Photos from the image-classification dataset "Date_Dataset" in the GitHub repository hendhamdi/SmartDate_IoT. Its 11 classes are: Deglet Nour dryer, Deglet Nour oily, Deglet Nour oily treated, Deglet Nour semi-dryer, Deglet Nour semi-dryer treated, Deglet Nour semi-oily, Deglet Nour semi-oily treated, alig date variety, bessra date variety, kenta date variety, kintichi date variety.

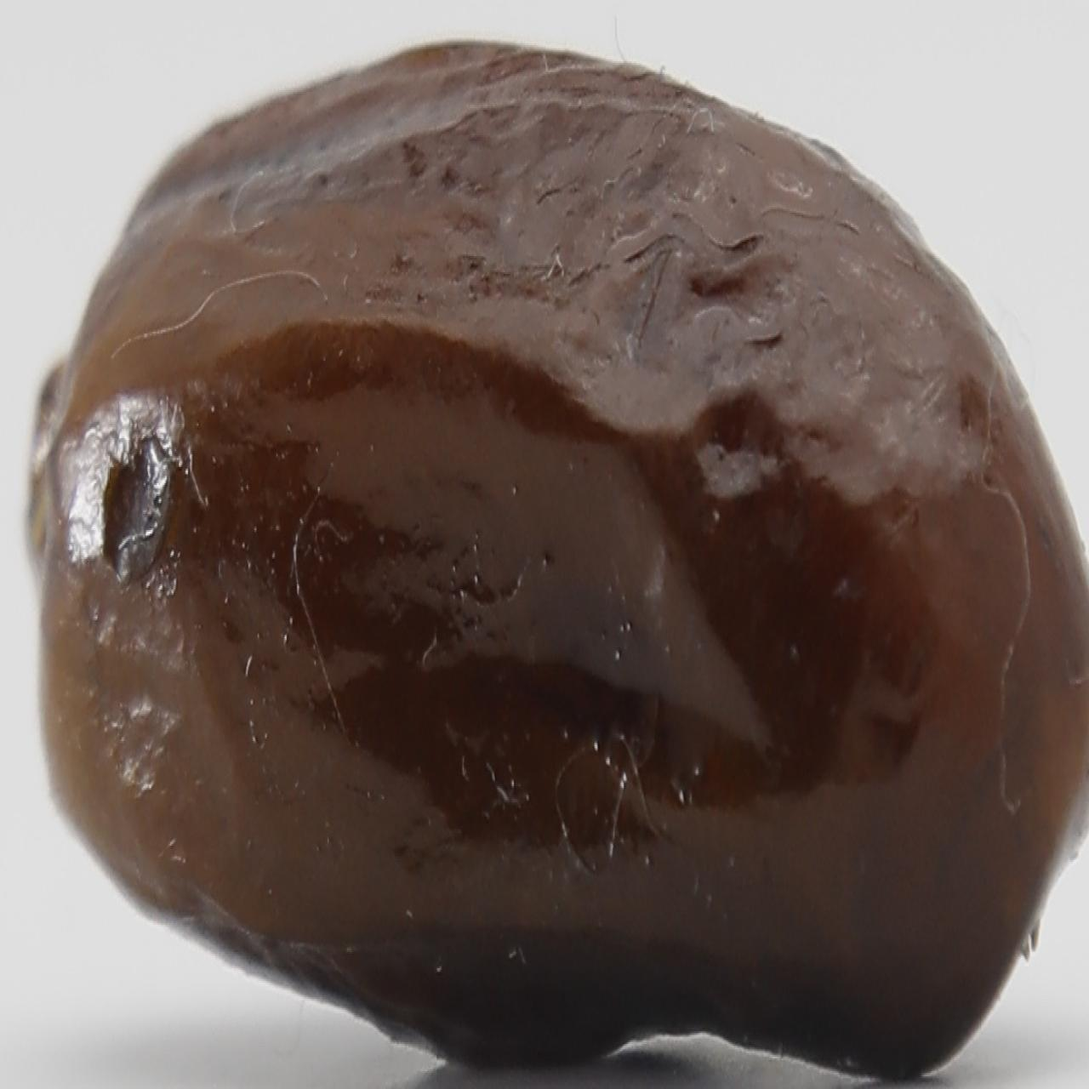
Label: alig date variety

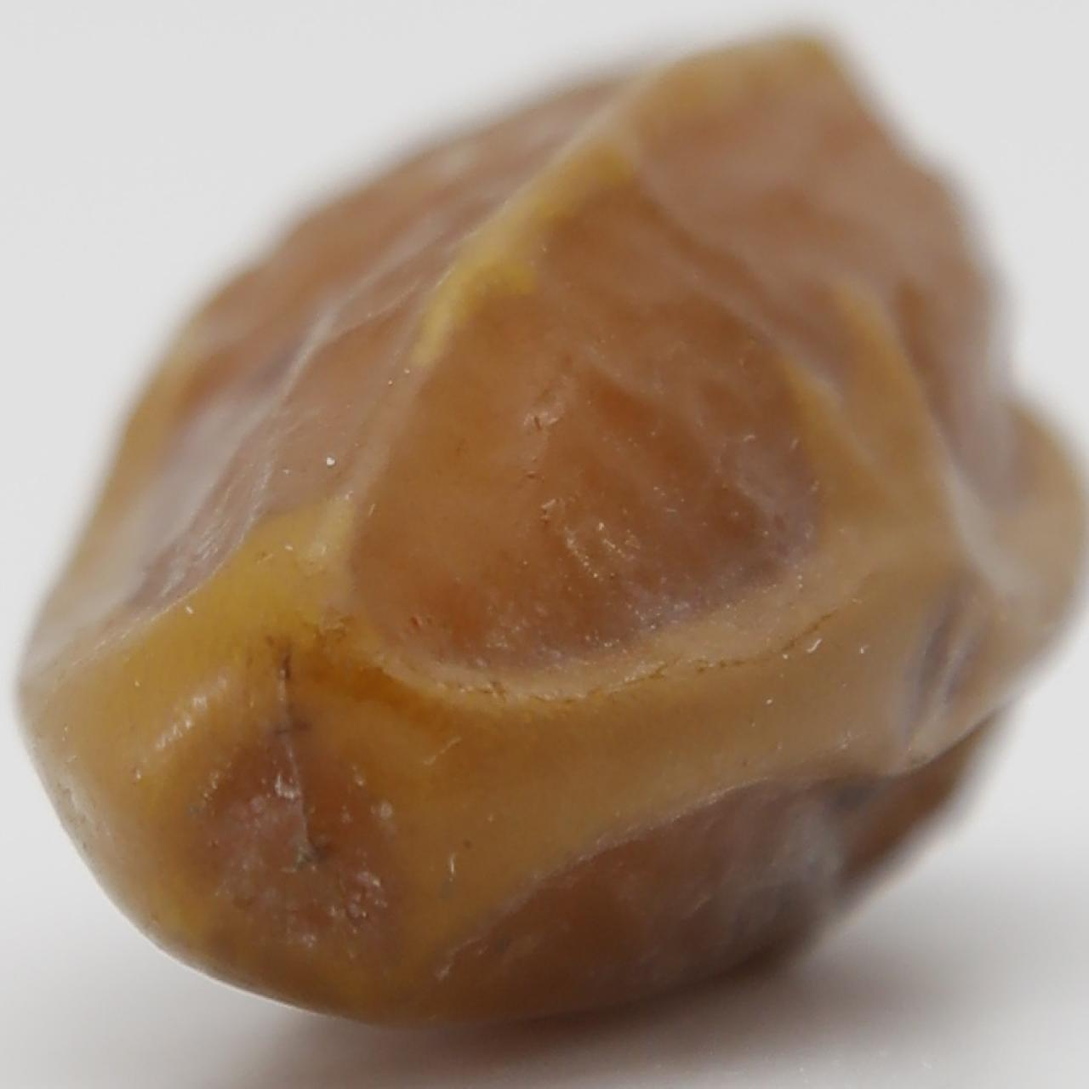
Label: Deglet Nour semi-oily treated

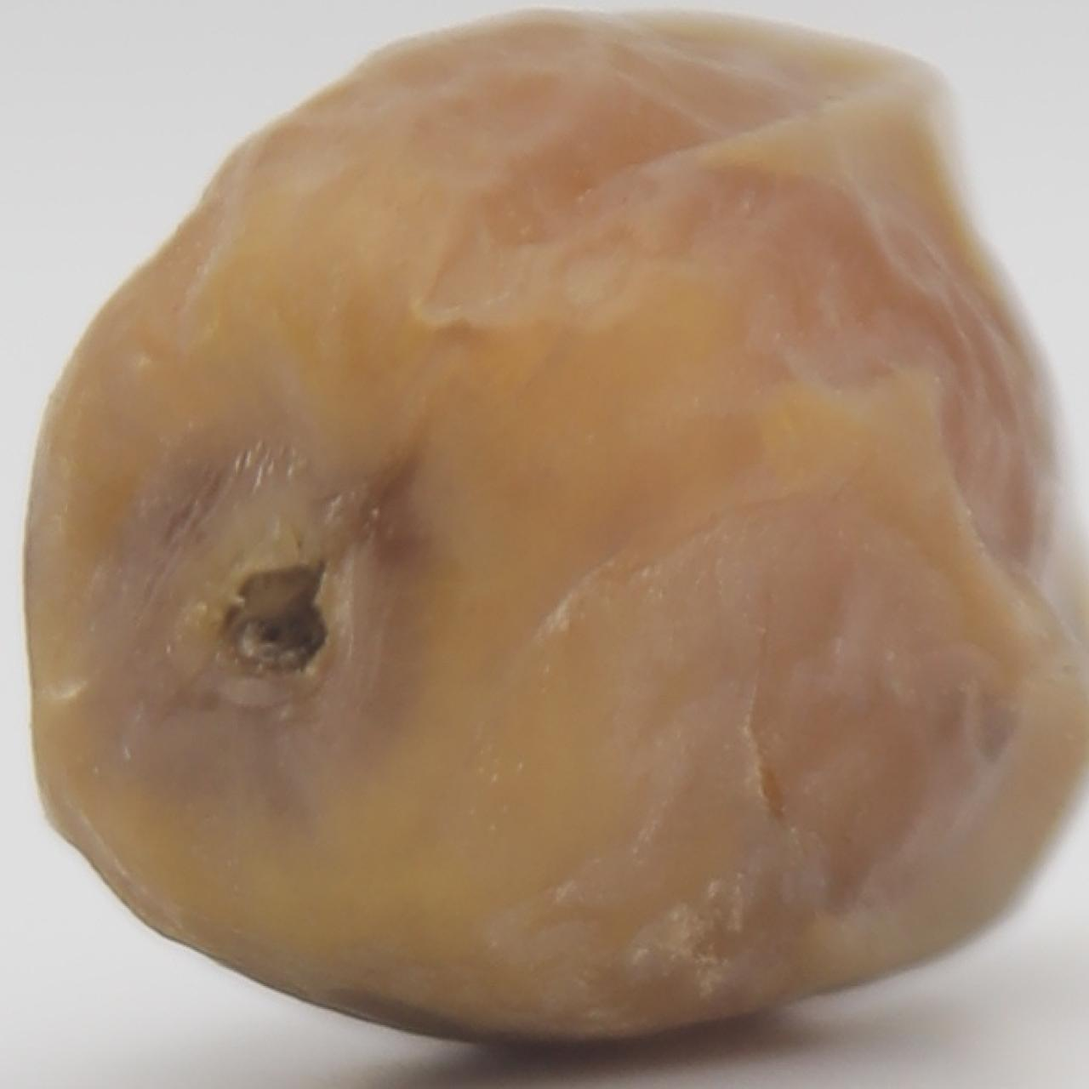
Label: Deglet Nour oily

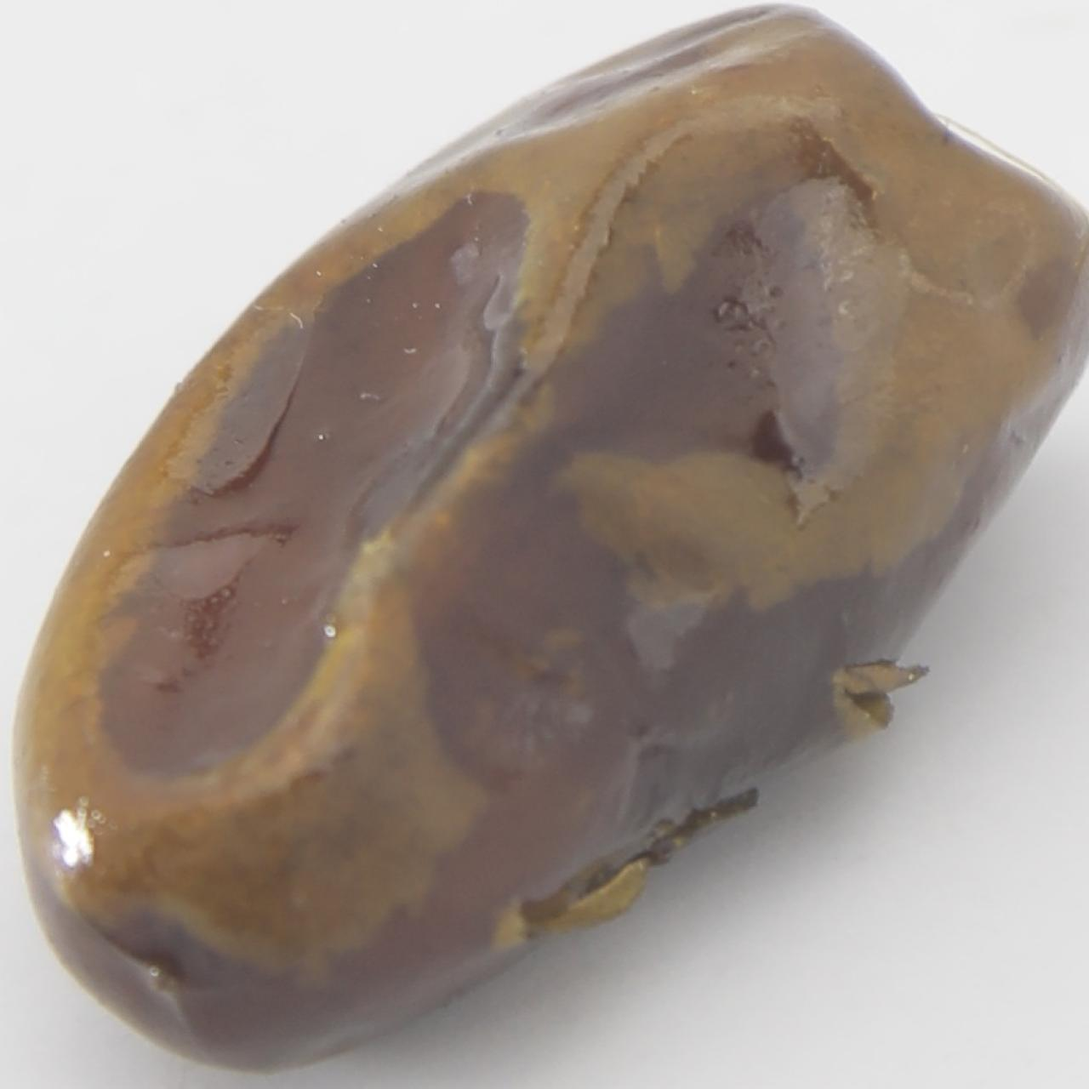
Label: kenta date variety

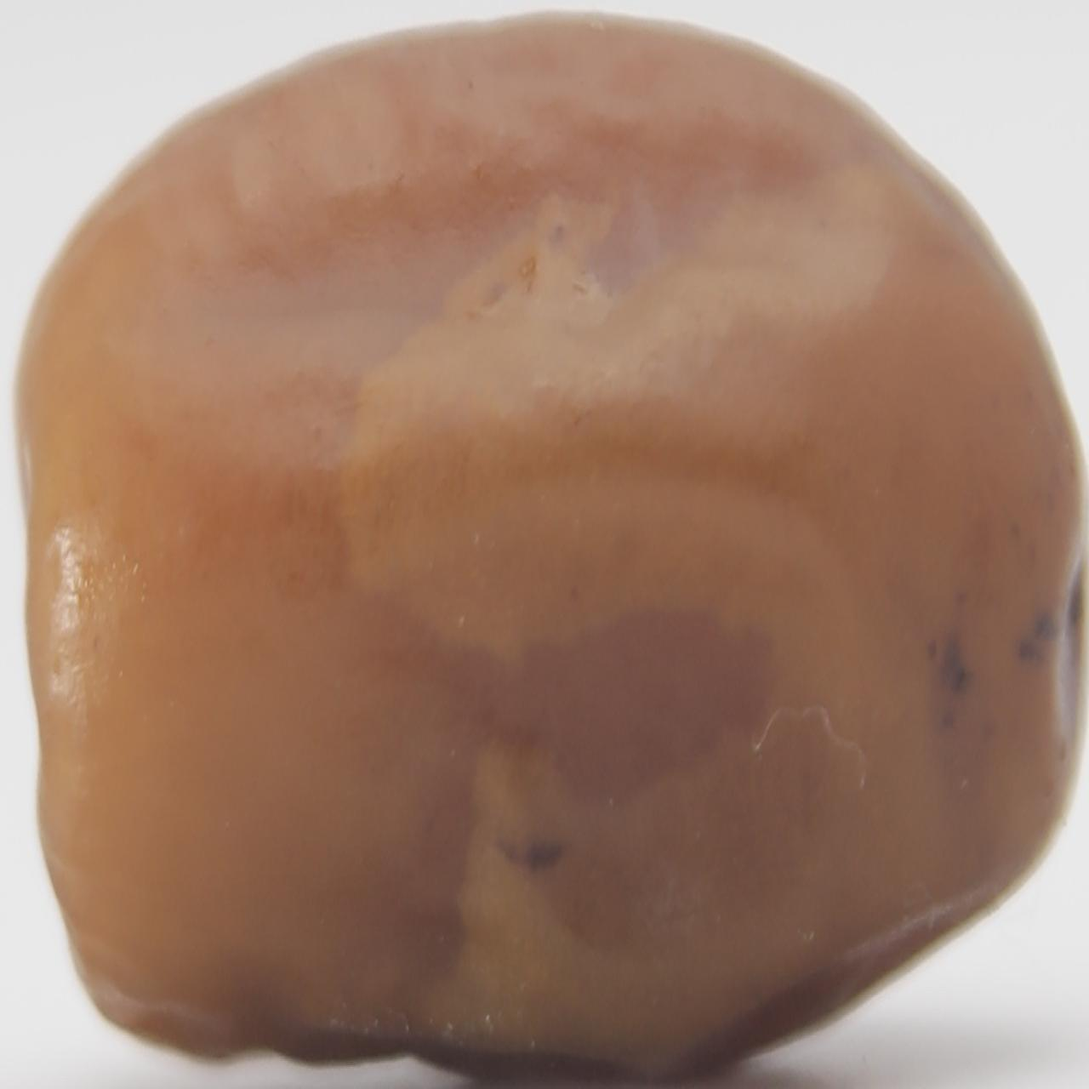
Label: Deglet Nour semi-dryer treated

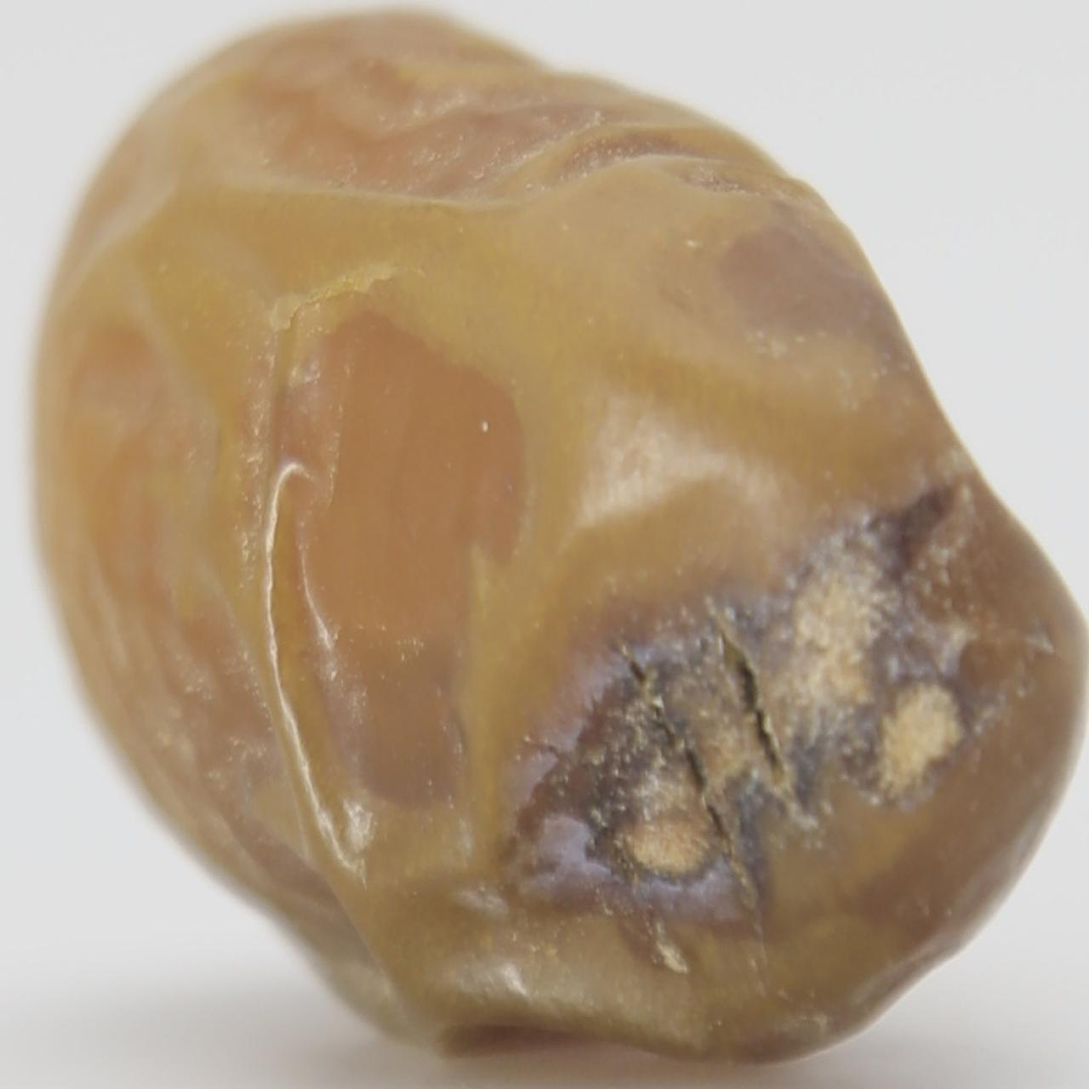
Label: Deglet Nour semi-dryer
